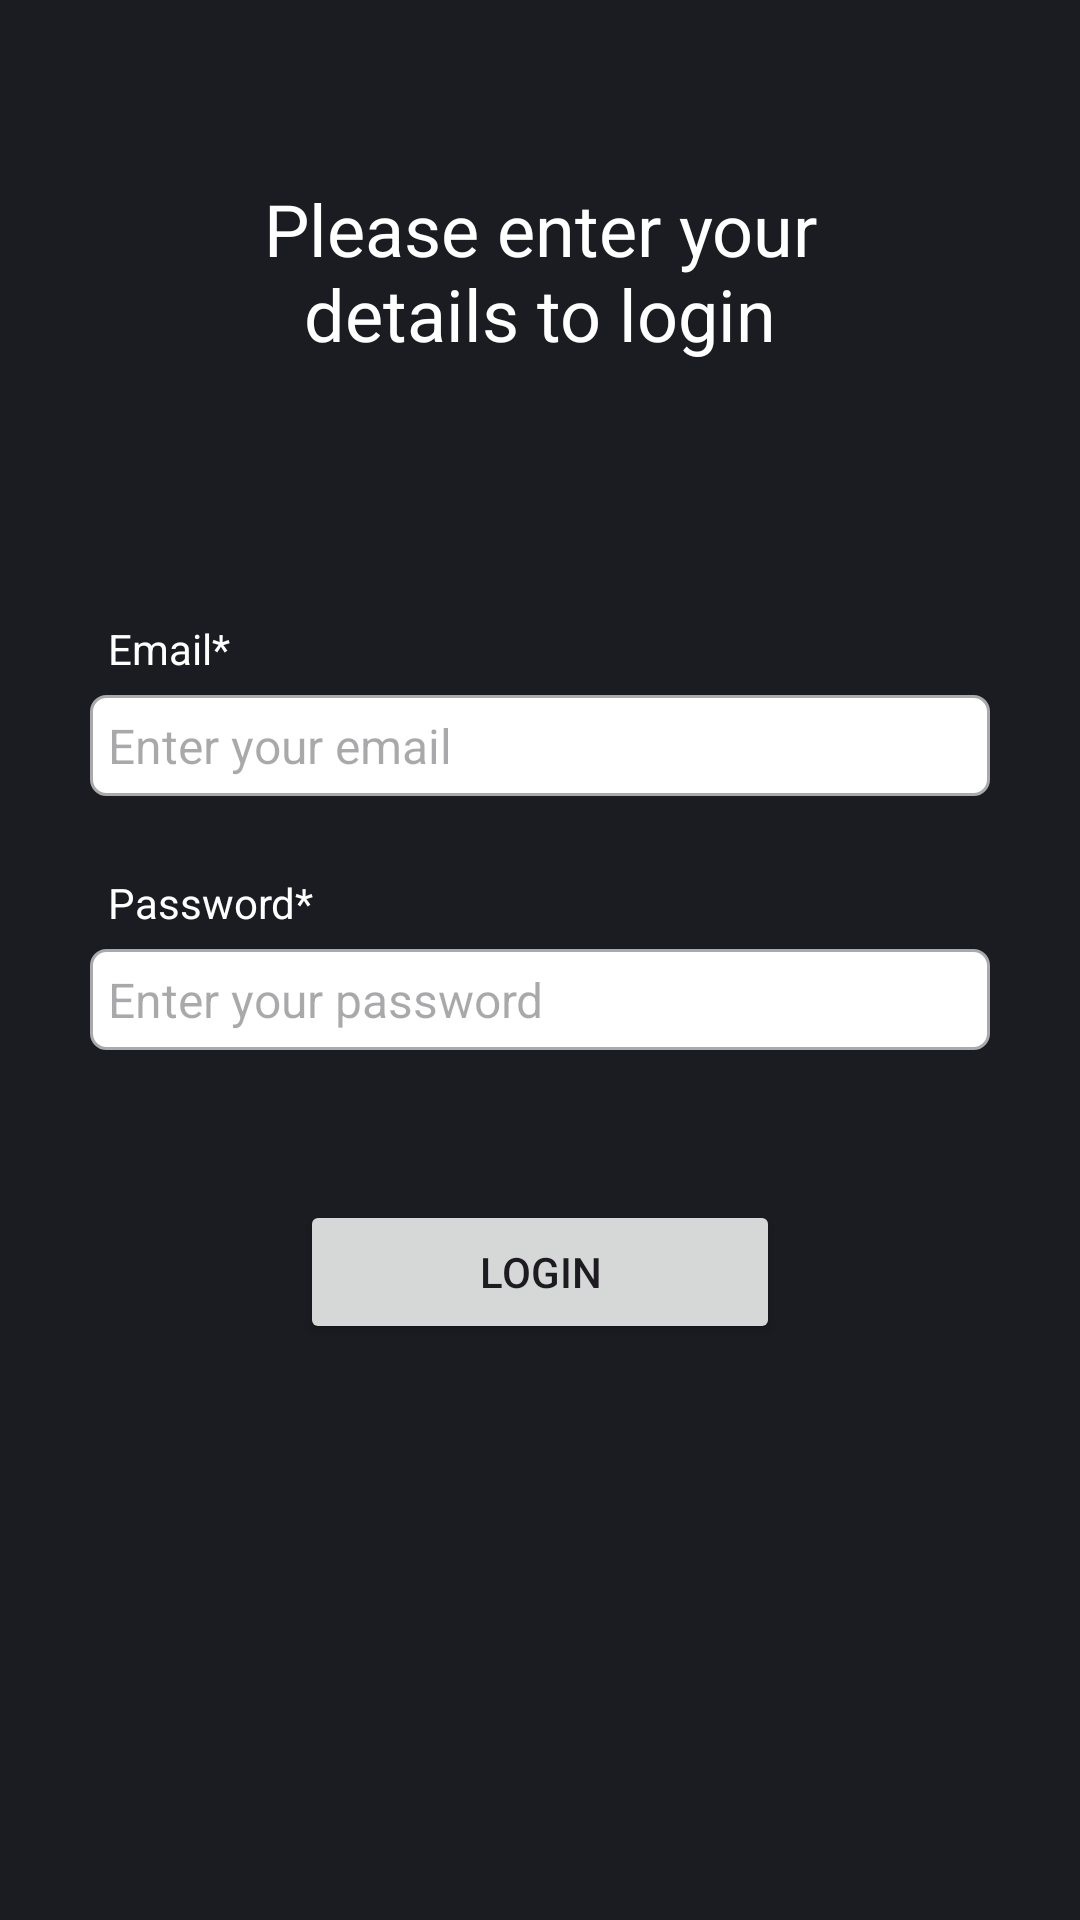

Android layout source for this screen:
<!-- AndroidManifest.xml: application theme Theme.FinalProject001 -->
<!-- res/layout/activity_login.xml -->
<?xml version="1.0" encoding="utf-8"?>
<ScrollView xmlns:android="http://schemas.android.com/apk/res/android"
    xmlns:app="http://schemas.android.com/apk/res-auto"
    xmlns:tools="http://schemas.android.com/tools"
    android:layout_width="match_parent"
    android:layout_height="match_parent"
    android:background="@color/login"
    tools:context=".LoginActivity">

    <RelativeLayout
        android:layout_width="match_parent"
        android:layout_height="wrap_content"
        android:padding="15dp"
        android:layout_margin="15dp">

        <TextView
            android:layout_width="match_parent"
            android:layout_height="wrap_content"
            android:id="@+id/textView_login_head"
            android:layout_margin="30dp"
            android:text="Please enter your details to login"
            android:textColor="@color/white"
            android:textAlignment="center"
            android:textAppearance="@style/TextAppearance.AppCompat.Headline"/>

        <TextView
            android:layout_width="match_parent"
            android:layout_height="wrap_content"
            android:id="@+id/textView_login_email"
            android:layout_marginTop="50dp"
            android:padding="6dp"
            android:layout_below="@+id/textView_login_head"
            android:textColor="@color/white"
            android:text="Email*"/>

        <EditText
            android:layout_width="match_parent"
            android:layout_height="wrap_content"
            android:id="@+id/editText_login_email"
            android:layout_below="@id/textView_login_email"
            android:hint="Enter your email"
            android:inputType="textEmailAddress"
            android:padding="6dp"
            android:textSize="16sp"
            android:background="@drawable/border"/>


        <TextView
            android:layout_width="match_parent"
            android:layout_height="wrap_content"
            android:id="@+id/textView_login_password"
            android:layout_marginTop="20dp"
            android:padding="6dp"
            android:layout_below="@+id/editText_login_email"
            android:textColor="@color/white"
            android:text="Password*"/>

        <EditText
            android:layout_width="match_parent"
            android:layout_height="wrap_content"
            android:id="@+id/editText_login_password"
            android:layout_below="@id/textView_login_password"
            android:hint="Enter your password"
            android:inputType="textPassword"
            android:padding="6dp"
            android:textSize="16sp"
            android:background="@drawable/border"/>

        <Button
            android:layout_width="match_parent"
            android:layout_height="wrap_content"
            android:text="Login"
            android:id="@+id/btnLoginNew"
            android:layout_below="@+id/editText_login_password"
            android:layout_marginTop="50dp"
            android:layout_marginRight="70dp"
            android:layout_marginLeft="70dp"/>

        <ProgressBar
            android:layout_width="wrap_content"
            android:layout_height="wrap_content"
            android:id="@+id/proBar"
            style="?android:attr/progressBarStyleLarge"
            android:layout_centerVertical="true"
            android:layout_centerHorizontal="true"
            android:elevation="10dp"
            android:visibility="gone"
            />



    </RelativeLayout>



</ScrollView>
<!-- resources referenced by this layout -->
<resources>
  <color name="login">#1A1C22</color>
  <color name="white">#FFFFFFFF</color>
  <!-- drawable border (drawable) -->
  <?xml version="1.0" encoding="utf-8"?>
  <shape xmlns:android="http://schemas.android.com/apk/res/android">
  
      <solid android:color="#FFFFFF"/>
  
      <stroke android:width="1dp" android:color="#AAAAAA"/>
  
      <corners android:radius="5dp"/>
  
  </shape>
  <style name="Theme.FinalProject001" parent="Base.Theme.FinalProject001" />
  <style name="Base.Theme.FinalProject001" parent="Theme.Material3.DayNight.NoActionBar">
          
          
      </style>
</resources>
